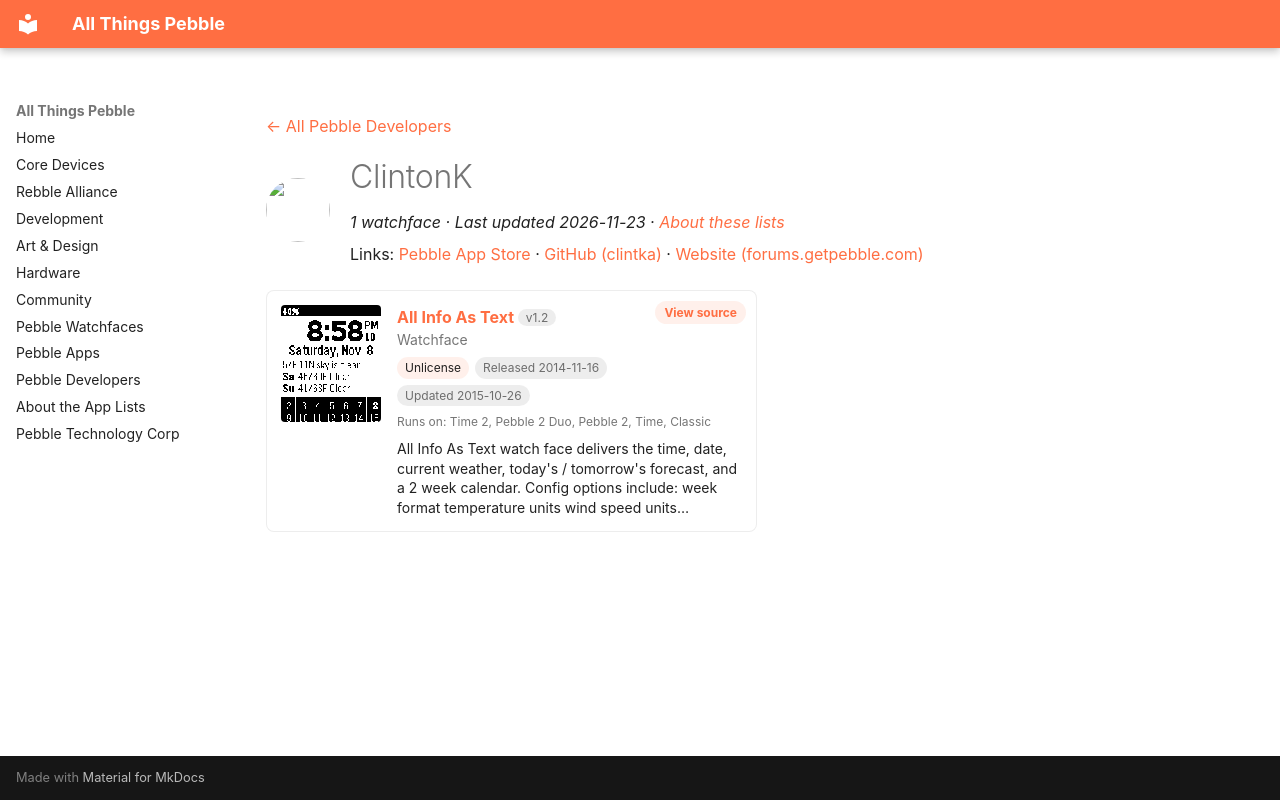

repository: saltedlolly/all-things-pebble · page: developers/clintonk.html · generator: mkdocs

---
title: "ClintonK"
hide:
  - toc
---

<!-- Generated by scripts/update_app_directory.py: do not edit by hand -->
[← All Pebble Developers](../developers.md)

<div class="dev-header" markdown>
<img class="dev-avatar" src="https://github.com/clintka.png?size=128" alt="" width="64" height="64" loading="lazy" onerror="this.remove()">
<div class="dev-intro" markdown>

# ClintonK

*1 watchface · Last updated 2026-11-23 · [About these lists](../about-app-lists.md)*

Links: [Pebble App Store](https://apps.repebble.com/apps/dev/clintonk_5430520ca2f62248d600017b) · [GitHub (clintka)](https://github.com/clintka) · [Website (forums.getpebble.com)](http://forums.getpebble.com/discussion/17838/watch-face-all-info-as-text)

</div>
</div>

<div class="app-grid dev-apps" data-search-exclude>
<div class="app-card" data-type="watchface" data-title="all info as text" data-released="2014-11-16" data-updated="2015-10-26">
<a class="app-shot" href="https://apps.repebble.com/5468b9fe32e2d7bfbc0000ce" data-search-exclude><img src="../images/apps/5468b9fe32e2d7bfbc0000ce.png" alt="All Info As Text" loading="lazy"></a>
<div class="app-info">
<h2 class="app-name" id="app-5468b9fe32e2d7bfbc0000ce"><a href="https://apps.repebble.com/5468b9fe32e2d7bfbc0000ce">All Info As Text</a> <span class="app-version" title="Latest version" data-search-exclude>v1.2</span></h2>
<a class="app-source" href="https://github.com/clintka/AllInfoAsText.git" title="Source code" data-search-exclude>View source</a>
<div class="app-dev">Watchface</div>
<div class="app-tags" data-search-exclude><span class="app-licence" title="Licence">Unlicense</span> <span title="First published in the app store">Released 2014-11-16</span> <span title="Latest release in the app store">Updated 2015-10-26</span></div>
<div class="app-watches" title="Supported watches" data-search-exclude>Runs on: Time 2, Pebble 2 Duo, Pebble 2, Time, Classic</div>
<p class="app-desc">All Info As Text watch face delivers the time, date, current weather, today&#x27;s / tomorrow&#x27;s forecast, and a 2 week calendar. Config options include: week format temperature units wind speed units…</p>
</div>
</div>
</div>
